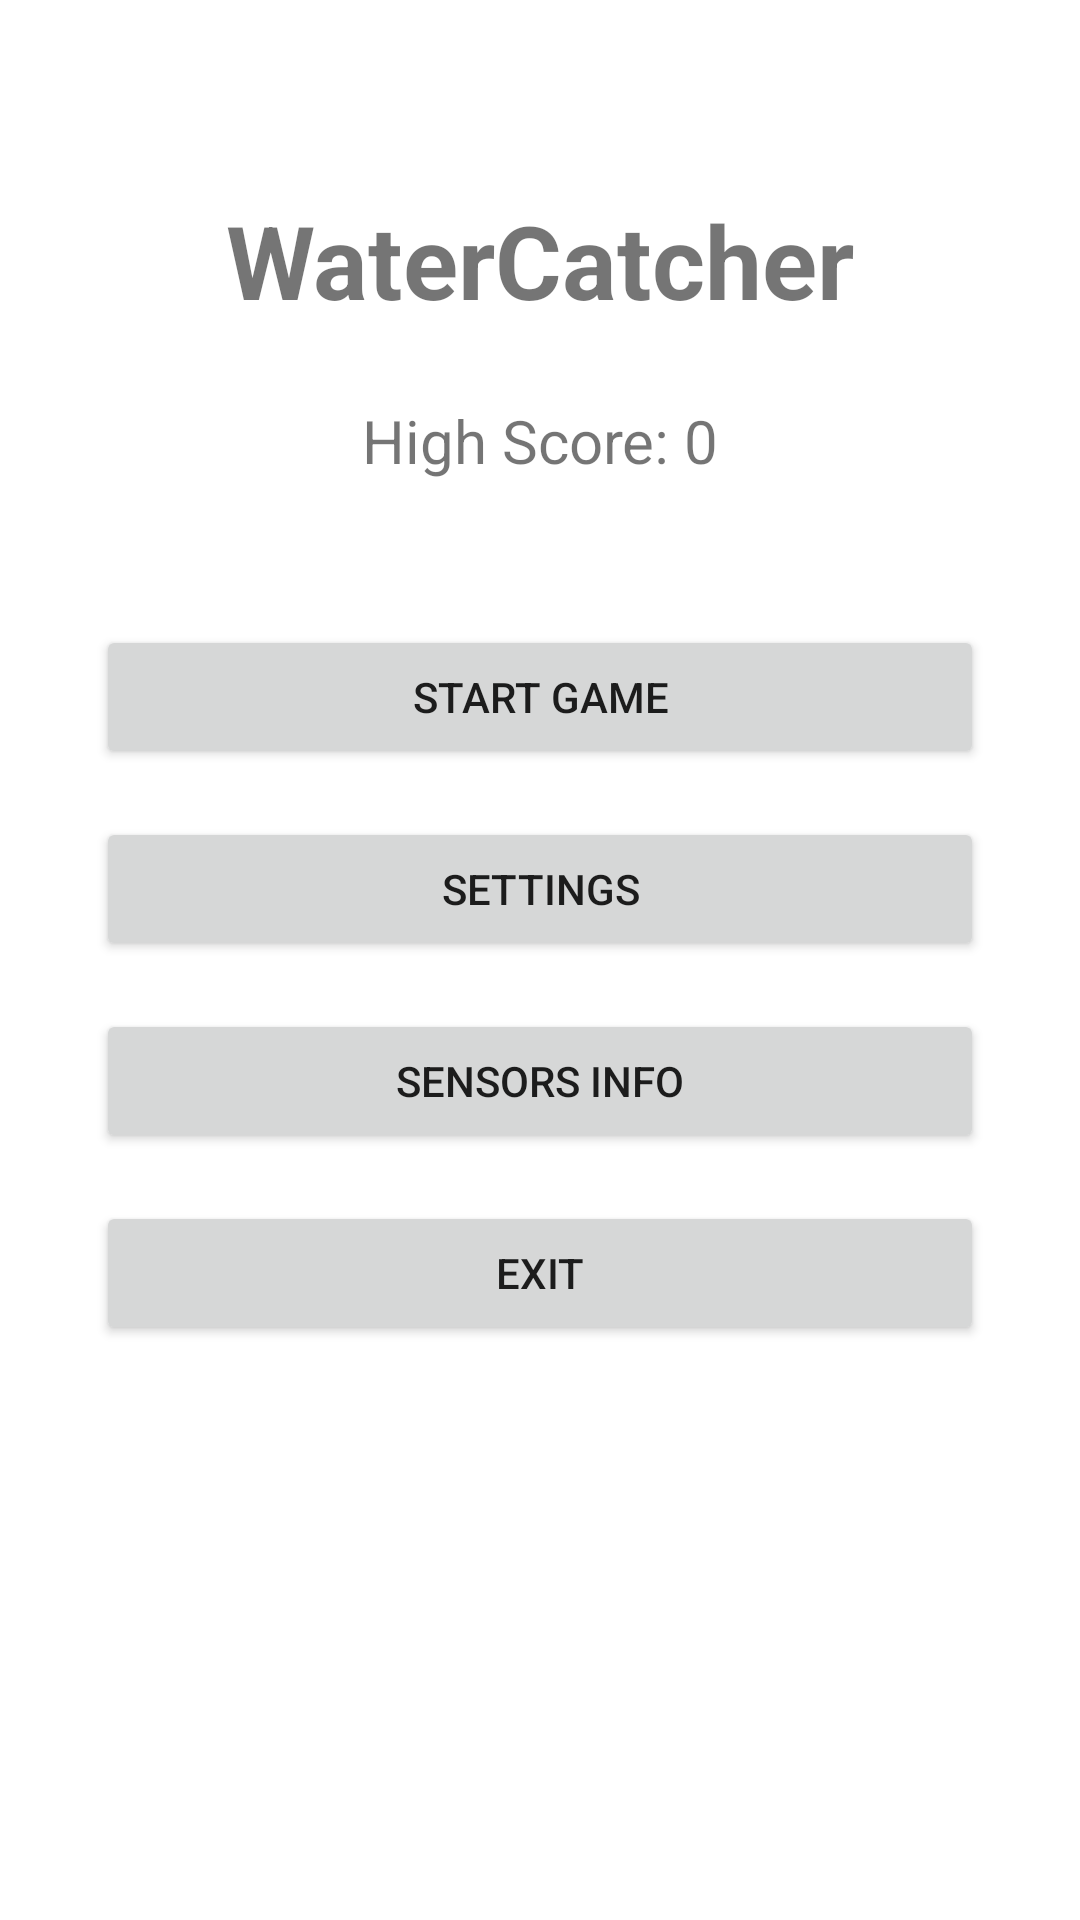

This screen was rendered from an Android layout file. Write that file and the resources it references.
<!-- AndroidManifest.xml: application theme Theme.WaterCatcher -->
<!-- res/layout/activity_main.xml -->
<?xml version="1.0" encoding="utf-8"?>
<androidx.constraintlayout.widget.ConstraintLayout xmlns:android="http://schemas.android.com/apk/res/android"
    xmlns:app="http://schemas.android.com/apk/res-auto"
    xmlns:tools="http://schemas.android.com/tools"
    android:layout_width="match_parent"
    android:layout_height="match_parent"
    tools:context=".MainActivity">

    <TextView
        android:id="@+id/tvGameTitle"
        android:layout_width="wrap_content"
        android:layout_height="wrap_content"
        android:layout_marginTop="64dp"
        android:text="WaterCatcher"
        android:textSize="34sp"
        android:textStyle="bold"
        app:layout_constraintEnd_toEndOf="parent"
        app:layout_constraintStart_toStartOf="parent"
        app:layout_constraintTop_toTopOf="parent" />

    <TextView
        android:id="@+id/tvHighScore"
        android:layout_width="wrap_content"
        android:layout_height="wrap_content"
        android:layout_marginTop="24dp"
        android:text="High Score: 0"
        android:textSize="20sp"
        app:layout_constraintEnd_toEndOf="parent"
        app:layout_constraintStart_toStartOf="parent"
        app:layout_constraintTop_toBottomOf="@+id/tvGameTitle" />

    <Button
        android:id="@+id/btnStart"
        android:layout_width="0dp"
        android:layout_height="wrap_content"
        android:layout_marginStart="32dp"
        android:layout_marginTop="48dp"
        android:layout_marginEnd="32dp"
        android:text="Start Game"
        app:layout_constraintEnd_toEndOf="parent"
        app:layout_constraintStart_toStartOf="parent"
        app:layout_constraintTop_toBottomOf="@+id/tvHighScore" />

    <Button
        android:id="@+id/btnSettings"
        android:layout_width="0dp"
        android:layout_height="wrap_content"
        android:layout_marginStart="32dp"
        android:layout_marginTop="16dp"
        android:layout_marginEnd="32dp"
        android:text="Settings"
        app:layout_constraintEnd_toEndOf="parent"
        app:layout_constraintStart_toStartOf="parent"
        app:layout_constraintTop_toBottomOf="@+id/btnStart" />

    <Button
        android:id="@+id/btnSensors"
        android:layout_width="0dp"
        android:layout_height="wrap_content"
        android:layout_marginStart="32dp"
        android:layout_marginTop="16dp"
        android:layout_marginEnd="32dp"
        android:text="Sensors Info"
        app:layout_constraintEnd_toEndOf="parent"
        app:layout_constraintStart_toStartOf="parent"
        app:layout_constraintTop_toBottomOf="@+id/btnSettings" />

    <Button
        android:id="@+id/btnExit"
        android:layout_width="0dp"
        android:layout_height="wrap_content"
        android:layout_marginStart="32dp"
        android:layout_marginTop="16dp"
        android:layout_marginEnd="32dp"
        android:text="Exit"
        app:layout_constraintEnd_toEndOf="parent"
        app:layout_constraintStart_toStartOf="parent"
        app:layout_constraintTop_toBottomOf="@+id/btnSensors" />

</androidx.constraintlayout.widget.ConstraintLayout>
<!-- resources referenced by this layout -->
<resources>
  <style name="Theme.WaterCatcher" parent="Theme.MaterialComponents.DayNight.NoActionBar">
          <item name="android:windowBackground">@android:color/white</item>
          <item name="colorPrimary">@color/purple_500</item>
          <item name="colorPrimaryVariant">@color/purple_700</item>
          <item name="colorOnPrimary">@color/white</item>
          <item name="android:statusBarColor" tools:targetApi="l">?attr/colorPrimaryVariant</item>
      </style>
  <!-- not gathered from this repository: default colours our renderer supplied (Android Studio template values) -->
  <color name="purple_500">#FF6200EE</color>
  <color name="purple_700">#FF3700B3</color>
  <color name="white">#FFFFFFFF</color>
</resources>
